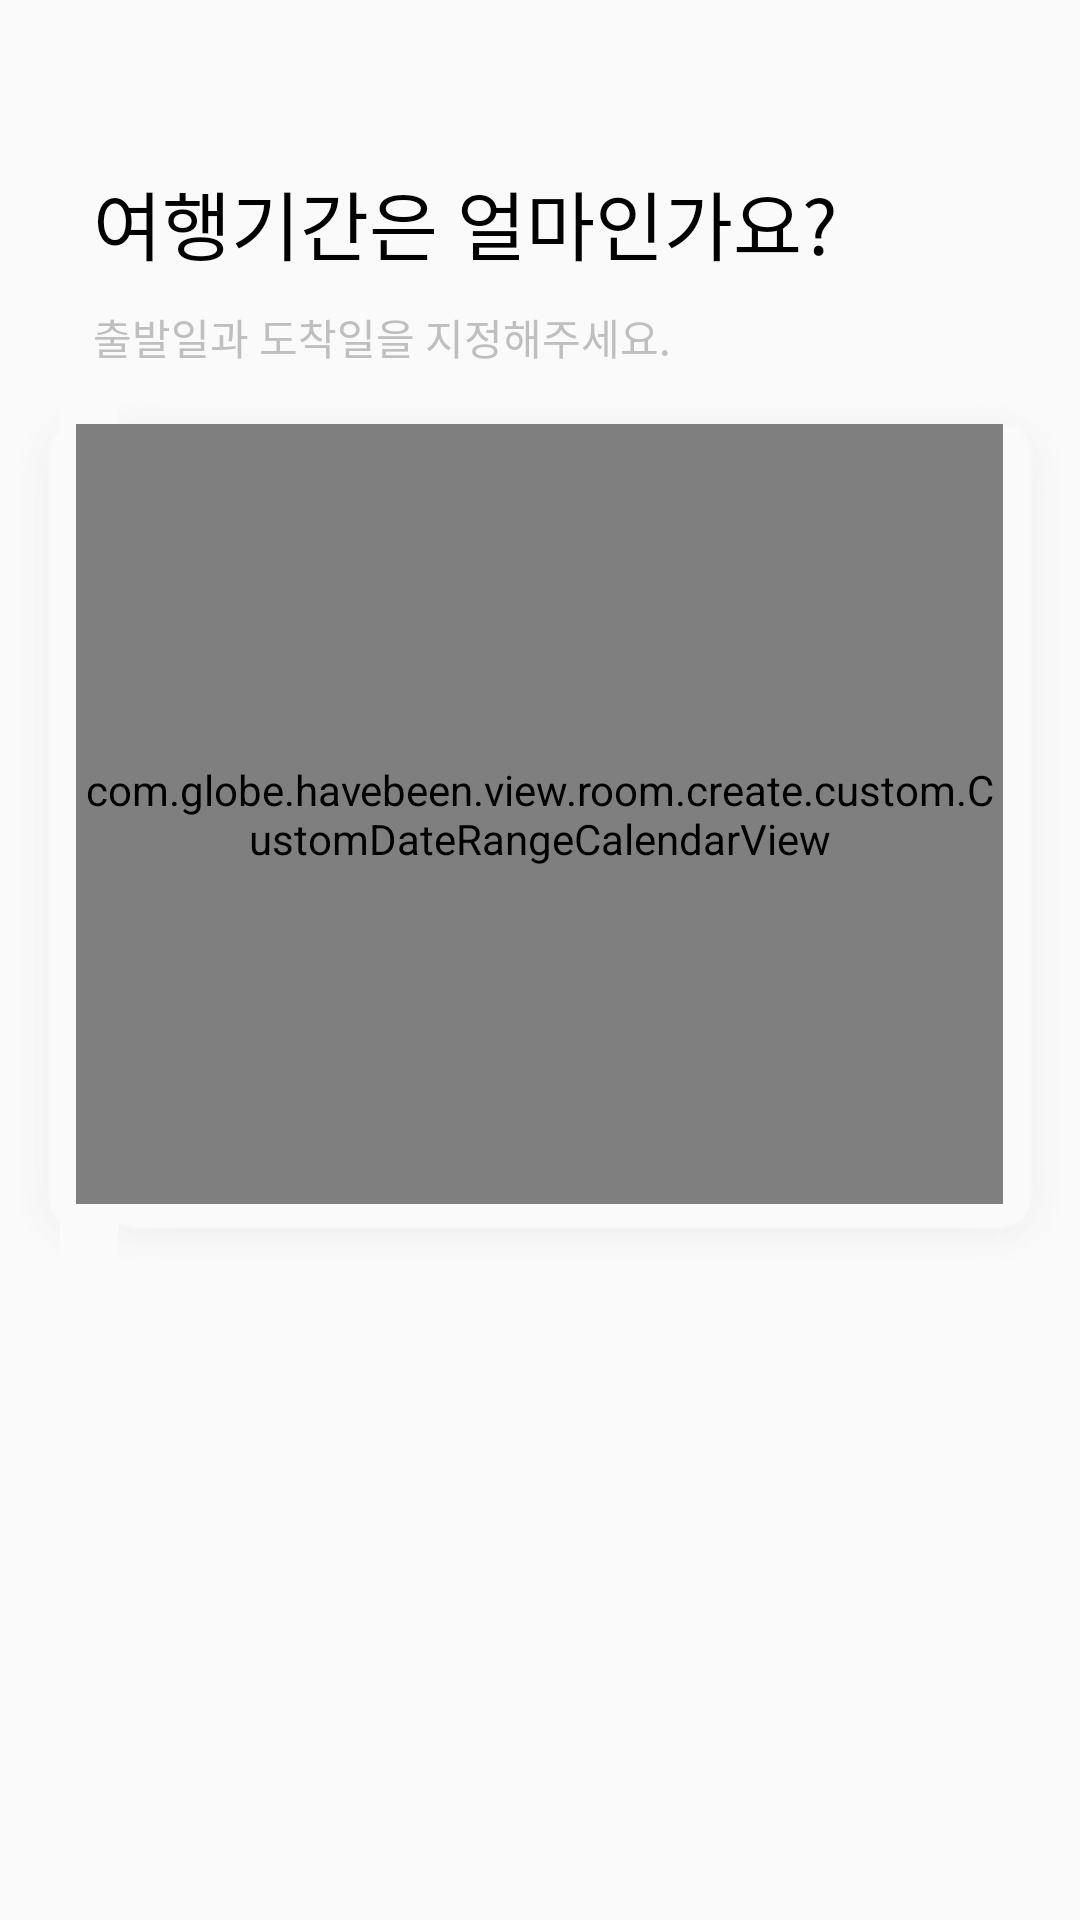

Android layout source for this screen:
<!-- AndroidManifest.xml: application theme AppTheme -->
<!-- res/layout/fragment_room_create_plan.xml -->
<?xml version="1.0" encoding="utf-8"?>
<android.support.constraint.ConstraintLayout xmlns:android="http://schemas.android.com/apk/res/android"
    xmlns:app="http://schemas.android.com/apk/res-auto"
    xmlns:tools="http://schemas.android.com/tools"
    android:layout_width="match_parent"
    android:layout_height="match_parent">

    <TextView
        android:id="@+id/createRoomPlanTv1"
        android:layout_width="wrap_content"
        android:layout_height="wrap_content"
        android:layout_marginStart="31dp"
        android:layout_marginTop="56dp"
        android:fontFamily="@font/nanum_bold"
        android:text="@string/how_many_trip_day"
        android:textColor="@color/black"
        android:textSize="25sp"
        app:layout_constraintStart_toStartOf="parent"
        app:layout_constraintTop_toTopOf="parent"
        app:layout_constraintVertical_chainStyle="packed" />

    <TextView
        android:id="@+id/createRoomPlanTv2"
        android:layout_width="wrap_content"
        android:layout_height="30dp"
        android:layout_marginStart="31dp"
        android:layout_marginTop="5dp"
        android:fontFamily="@font/nanum"
        android:gravity="center_vertical"
        android:text="@string/please_input_start_stop"
        android:textColor="@color/pinkish_grey"
        android:textSize="14sp"
        app:layout_constraintStart_toStartOf="parent"
        app:layout_constraintTop_toBottomOf="@+id/createRoomPlanTv1" />


    <RelativeLayout
        android:id="@+id/createRoomPlanContainer1"
        android:layout_width="match_parent"
        android:layout_height="300dp"
        android:background="@drawable/calendar_shadow"
        app:layout_constraintLeft_toLeftOf="parent"
        app:layout_constraintRight_toRightOf="parent"
        app:layout_constraintTop_toBottomOf="@id/createRoomPlanTv2">

        <com.globe.havebeen.view.room.create.custom.CustomDateRangeCalendarView
            android:id="@+id/createRoomCalendar"
            android:layout_width="309dp"
            android:layout_height="260dp"
            android:layout_centerHorizontal="true"
            app:disable_date_color="#ABABAB"
            app:range_color="@color/trans_sky"
            app:selected_date_circle_color="@color/sky"
            app:title_color="@color/black" />

    </RelativeLayout>

    <TextView
        android:id="@+id/createRoomPlanStartTv"
        android:layout_width="wrap_content"
        android:layout_height="wrap_content"
        android:layout_marginStart="25dp"
        android:layout_marginTop="5dp"
        android:gravity="left"
        android:text="@string/start_day"
        android:textSize="14sp"
        android:visibility="invisible"
        app:layout_constraintLeft_toLeftOf="@+id/createRoomPlanContainer1"
        app:layout_constraintTop_toBottomOf="@+id/createRoomPlanContainer1" />

    <TextView
        android:id="@+id/createRoomPlanEndTv"
        android:layout_width="wrap_content"
        android:layout_height="wrap_content"
        android:layout_marginEnd="25dp"
        android:layout_marginTop="5dp"
        android:gravity="right"
        android:text="@string/end_day"
        android:textSize="14sp"
        android:visibility="invisible"
        app:layout_constraintRight_toRightOf="@+id/createRoomPlanContainer1"
        app:layout_constraintTop_toBottomOf="@+id/createRoomPlanContainer1" />


    <TextView
        android:id="@+id/createRoomPlanStartDayTv"
        android:layout_width="wrap_content"
        android:layout_height="wrap_content"
        android:layout_marginTop="10dp"
        android:gravity="left"
        android:text="9월 13일\n화요일"
        android:textSize="23sp"
        android:visibility="invisible"
        app:layout_constraintLeft_toLeftOf="@+id/createRoomPlanStartTv"
        app:layout_constraintTop_toBottomOf="@+id/createRoomPlanStartTv" />

    <TextView
        android:id="@+id/createRoomPlanEndDayTv"
        android:layout_width="wrap_content"
        android:layout_height="wrap_content"
        android:layout_marginTop="10dp"
        android:gravity="right"
        android:text="9월 22일\n목요일"
        android:textSize="23sp"
        android:visibility="invisible"
        app:layout_constraintRight_toRightOf="@+id/createRoomPlanEndTv"
        app:layout_constraintTop_toBottomOf="@+id/createRoomPlanEndTv" />

    <ImageView
        android:id="@+id/createRoomPlanArrow"
        android:layout_width="24dp"
        android:layout_height="20dp"
        android:scaleType="fitXY"
        android:src="@drawable/sample_flow"
        android:visibility="invisible"
        app:layout_constraintBottom_toBottomOf="@+id/createRoomPlanStartDayTv"
        app:layout_constraintLeft_toLeftOf="parent"
        app:layout_constraintRight_toRightOf="parent"
        app:layout_constraintTop_toTopOf="@+id/createRoomPlanStartDayTv" />


</android.support.constraint.ConstraintLayout>
<!-- resources referenced by this layout -->
<resources>
  <color name="black">#000000</color>
  <color name="pinkish_grey">#bfbfbf</color>
  <color name="sky">#56bee6</color>
  <color name="trans_sky">#f0f8fe</color>
  <!-- drawable sample_flow: png bitmap (drawable, 8591 bytes) -->
  <string name="end_day">도착일</string>
  <string name="how_many_trip_day">여행기간은 얼마인가요?</string>
  <string name="please_input_start_stop">출발일과 도착일을 지정해주세요.</string>
  <string name="start_day">출발일</string>
  <style name="AppTheme" parent="Theme.AppCompat.Light.NoActionBar">
          <item name="bottomSheetDialogTheme">@style/AppBottomSheetDialogTheme</item>
      </style>
  <style name="AppBottomSheetDialogTheme" parent="Theme.Design.Light.BottomSheetDialog">
          <item name="bottomSheetStyle">@style/AppModalStyle</item>
      </style>
  <style name="AppModalStyle" parent="Widget.Design.BottomSheet.Modal">
          <item name="android:background">@drawable/bottom_sheet_dialog_background</item>
          <item name="behavior_peekHeight">@dimen/bottom_sheet_dialog_height</item>
      </style>
  <dimen name="bottom_sheet_dialog_height">539dp</dimen>
</resources>
